Run: headless pygame with SDL's dummy video driver; simulated clock (each Clock.tick advances the game by its frame time, no real sleeping); random seed 0; keys injected as events and as key.get_pressed() state; no mouse input.
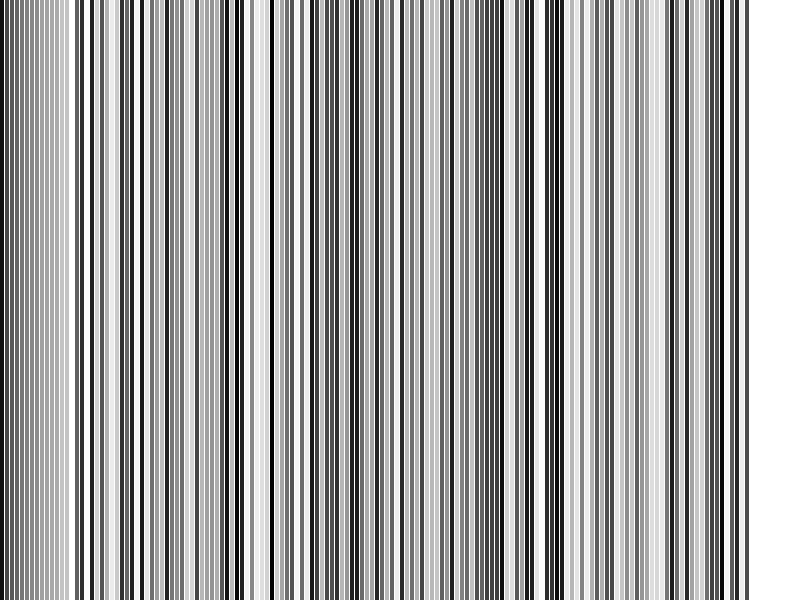
Frame 1 of 4 · flips 1–60 · no input
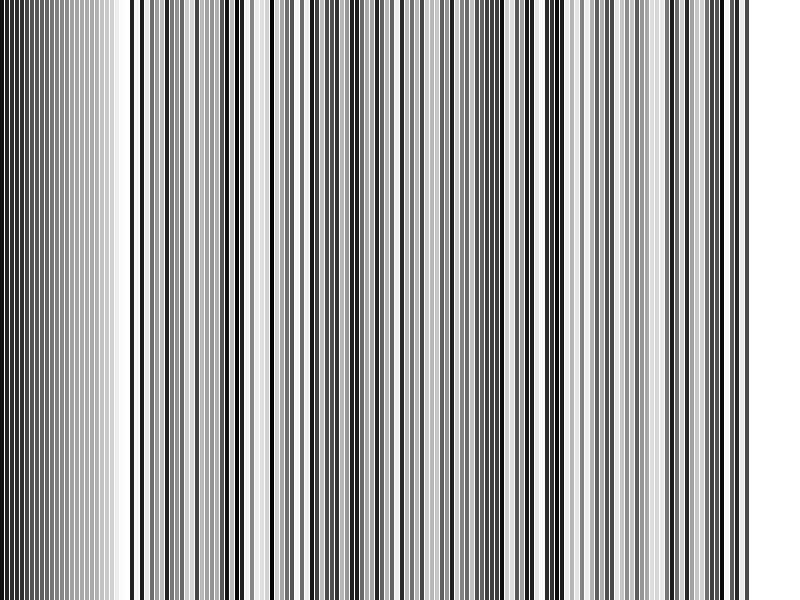
Frame 2 of 4 · flips 61–180 · tapped SPACE, RETURN · held RIGHT (→), D
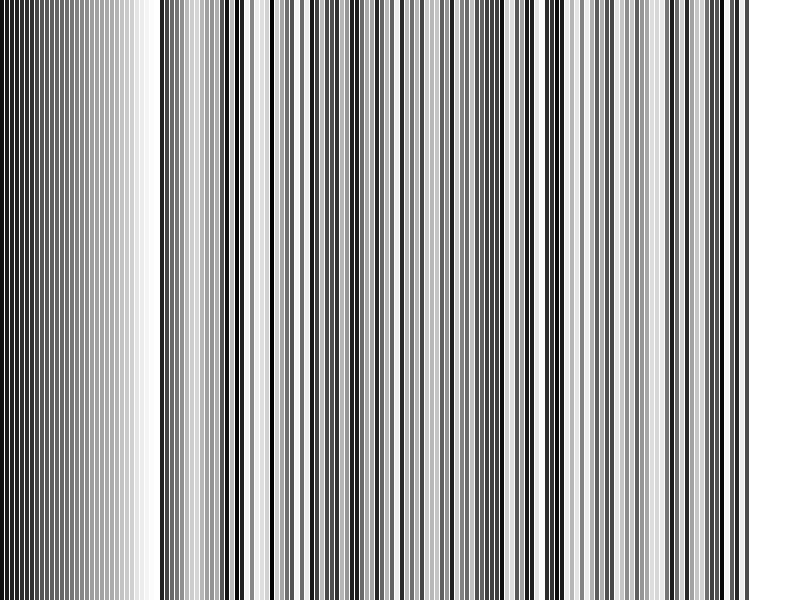
Frame 3 of 4 · flips 181–300 · held DOWN (↓), S
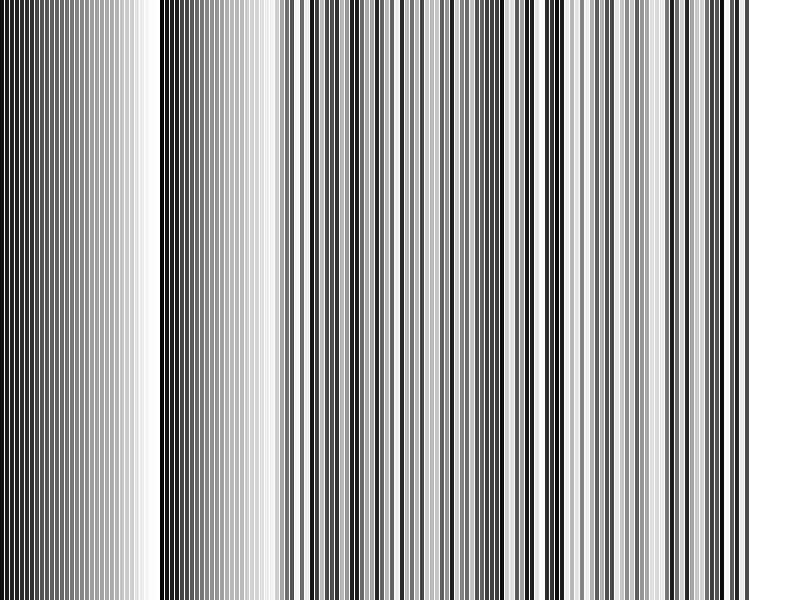
Frame 4 of 4 · flips 301–420 · held LEFT (←), A, UP (↑), W

The pygame program that drew these frames:

import pygame
import random

WIDTH, HEIGHT = 800, 600
BACKGROUND_COLOR = (255, 255, 255)
FPS = 120
SWAP_DELAY = 0

pygame.init()
screen = pygame.display.set_mode((WIDTH, HEIGHT))
pygame.display.set_caption("Timsort")
clock = pygame.time.Clock()


def insertion_sort(arr, colors, left, right):
    for i in range(left + 1, right + 1):
        key = arr[i]
        key_color = colors[i]
        j = i - 1

        while j >= left and arr[j] > key:
            arr[j + 1] = arr[j]
            colors[j + 1] = colors[j]
            yield j + 1

            j -= 1

        arr[j + 1] = key
        colors[j + 1] = key_color
        yield j + 1


def merge(arr, colors, left, mid, right):
    left_size = mid - left + 1
    right_size = right - mid

    left_arr = arr[left:mid + 1]
    right_arr = arr[mid + 1:right + 1]

    i = j = 0
    k = left

    while i < left_size and j < right_size:
        if left_arr[i] <= right_arr[j]:
            arr[k] = left_arr[i]
            colors[k] = get_color(left_arr[i])
            i += 1
        else:
            arr[k] = right_arr[j]
            colors[k] = get_color(right_arr[j])
            j += 1
        yield k
        k += 1

    while i < left_size:
        arr[k] = left_arr[i]
        colors[k] = get_color(left_arr[i])
        yield k
        i += 1
        k += 1

    while j < right_size:
        arr[k] = right_arr[j]
        colors[k] = get_color(right_arr[j])
        yield k
        j += 1
        k += 1


def timsort(arr, colors):
    min_run_size = 32
    n = len(arr)

    for start in range(0, n, min_run_size):
        end = min(start + min_run_size - 1, n - 1)
        yield from insertion_sort(arr, colors, start, end)

    size = min_run_size
    while size < n:
        for left in range(0, n, size * 2):
            mid = min(n - 1, left + size - 1)
            right = min((left + size * 2 - 1), (n - 1))
            if mid < right:
                yield from merge(arr, colors, left, mid, right)

        size *= 2


def get_color(value):
    gray_value = int((value / max_value) * 255)
    return (gray_value, gray_value, gray_value)


def draw_bars(arr, colors):
    screen.fill(BACKGROUND_COLOR)
    bar_width = WIDTH // len(arr)

    bar_height = HEIGHT

    for i in range(len(arr)):
        color = colors[i]

        pygame.draw.rect(screen,
                         color,
                         (i * bar_width, HEIGHT - bar_height, bar_width - 1, bar_height))

    pygame.display.flip()


def display_message(message):
    font = pygame.font.Font(None, 74)
    text_surface = font.render(message, True, (0, 128, 0))
    text_rect = text_surface.get_rect(center=(WIDTH // 2, HEIGHT // 2))

    screen.blit(text_surface, text_rect)
    pygame.display.flip()

    pygame.time.wait(2000)


def main():
    global max_value
    array_size = 150
    array = [random.randint(1, 100) for _ in range(array_size)]

    max_value = max(array)
    colors = [get_color(value) for value in array]

    sorting_generator = timsort(array, colors)

    running = True
    while running:
        for event in pygame.event.get():
            if event.type == pygame.QUIT:
                running = False

        try:
            indices_to_highlight = next(sorting_generator)
            draw_bars(array, colors)

            pygame.time.delay(SWAP_DELAY)
            clock.tick(FPS)

        except StopIteration:
            draw_bars(array, colors)
            running = False

    pygame.quit()


if __name__ == "__main__":
    main()
